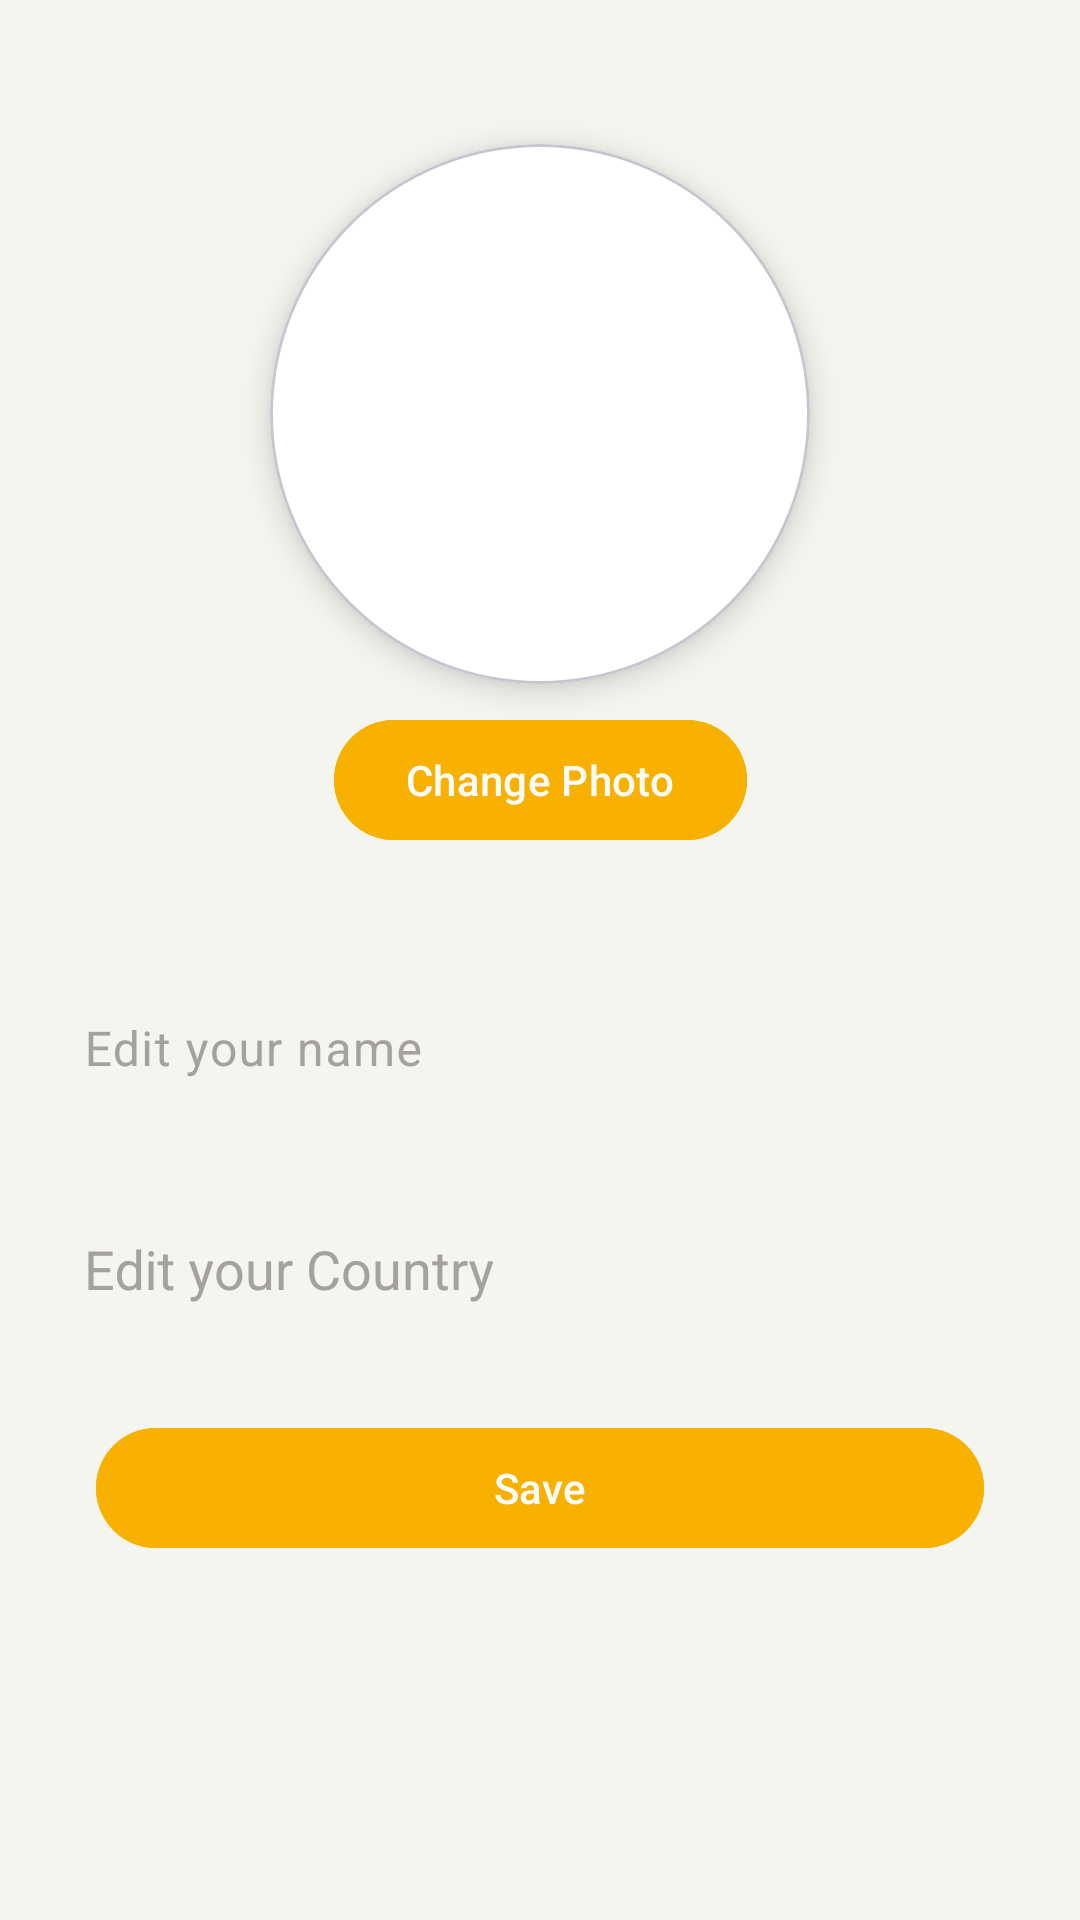

Produce the Android XML layout that renders to this screen, including the resource entries it uses.
<!-- AndroidManifest.xml: application theme Theme.Kuishinbo -->
<!-- res/layout/activity_update_user_info.xml -->
<?xml version="1.0" encoding="utf-8"?>
<androidx.constraintlayout.widget.ConstraintLayout
    xmlns:android="http://schemas.android.com/apk/res/android"
    xmlns:app="http://schemas.android.com/apk/res-auto"
    xmlns:tools="http://schemas.android.com/tools"
    android:theme="@style/Theme.Kuishinbo"
    android:layout_width="match_parent"
    android:layout_height="match_parent"
    android:padding="16dp"
    android:paddingTop="48dp"
    android:background="@color/broken_white"
    tools:context=".UpdateUserInfoActivity">

    <com.google.android.material.card.MaterialCardView
        android:id="@+id/profile_photo_card"
        android:layout_width="180dp"
        android:layout_height="180dp"
        android:layout_marginTop="32dp"
        app:cardCornerRadius="90dp"
        app:cardElevation="6dp"
        app:layout_constraintTop_toTopOf="parent"
        app:layout_constraintStart_toStartOf="parent"
        app:cardBackgroundColor="@android:color/white"
        app:layout_constraintEnd_toEndOf="parent">

        <ImageView
            android:id="@+id/profile_photo_view"
            android:layout_width="match_parent"
            android:layout_height="match_parent"
            android:src="@drawable/user_placeholder_pp"
            android:scaleType="fitCenter"
            android:adjustViewBounds="true"
            />
    </com.google.android.material.card.MaterialCardView>

    <Button
        android:id="@+id/change_photo_button"
        android:layout_width="wrap_content"
        android:layout_height="wrap_content"
        android:text="Change Photo"
        android:layout_marginTop="8dp"
        app:layout_constraintTop_toBottomOf="@id/profile_photo_card"
        app:layout_constraintStart_toStartOf="parent"
        app:layout_constraintEnd_toEndOf="parent"
        android:backgroundTint="@color/orange"
        android:textColor="@color/white_logo" />

    <com.google.android.material.textfield.TextInputLayout
        android:id="@+id/name_input_layout"
        android:layout_width="0dp"
        android:layout_height="wrap_content"
        app:layout_constraintTop_toBottomOf="@id/change_photo_button"
        app:layout_constraintStart_toStartOf="parent"
        app:layout_constraintEnd_toEndOf="parent"
        android:layout_marginTop="32dp"
        android:hint="Edit your name"
        style="@style/Widget.MaterialComponents.TextInputLayout.OutlinedBox"
        app:boxCornerRadiusTopStart="12dp"
        app:boxCornerRadiusTopEnd="12dp"
        app:boxCornerRadiusBottomStart="12dp"
        app:boxCornerRadiusBottomEnd="12dp"
        app:boxStrokeColor="@color/orange"
        app:hintTextColor="@color/light_grey">

        <com.google.android.material.textfield.TextInputEditText
            android:id="@+id/name_edit_text"
            android:layout_width="match_parent"
            android:layout_height="wrap_content"
            android:textColor="@color/brown"
            android:padding="12dp" />
    </com.google.android.material.textfield.TextInputLayout>

    <com.google.android.material.textfield.TextInputLayout
        android:id="@+id/country_input_layout"
        android:layout_width="0dp"
        android:layout_height="wrap_content"
        app:layout_constraintTop_toBottomOf="@id/name_input_layout"
        app:layout_constraintStart_toStartOf="parent"
        app:layout_constraintEnd_toEndOf="parent"
        android:layout_marginTop="16dp"
        android:hint="Edit your Country"
        style="@style/Widget.MaterialComponents.TextInputLayout.OutlinedBox"
        app:boxCornerRadiusTopStart="12dp"
        app:boxCornerRadiusTopEnd="12dp"
        app:boxCornerRadiusBottomStart="12dp"
        app:boxCornerRadiusBottomEnd="12dp"
        app:boxStrokeColor="@color/orange"
        app:hintTextColor="@color/light_grey">

        <AutoCompleteTextView
            android:id="@+id/country_edit_text"
            android:layout_width="match_parent"
            android:layout_height="wrap_content"
            android:textColor="@color/brown"
            android:padding="12dp"
            android:completionThreshold="1" />
    </com.google.android.material.textfield.TextInputLayout>

    <Button
        android:id="@+id/save_button"
        android:layout_width="0dp"
        android:layout_height="wrap_content"
        android:text="Save"
        android:layout_marginTop="24dp"
        android:layout_marginHorizontal="16dp"
        app:layout_constraintTop_toBottomOf="@id/country_input_layout"
        app:layout_constraintStart_toStartOf="parent"
        app:layout_constraintEnd_toEndOf="parent"
        android:backgroundTint="@color/orange"
        android:textColor="@color/white_logo" />

</androidx.constraintlayout.widget.ConstraintLayout>
<!-- resources referenced by this layout -->
<resources>
  <color name="broken_white">#F5F5F0</color>
  <color name="brown">#5E3823</color>
  <color name="light_grey">#A5A1A1</color>
  <color name="orange">#F8B101</color>
  <color name="white_logo">#FCFCFC</color>
  <style name="Theme.Kuishinbo" parent="Base.Theme.Kuishinbo" />
  <style name="Widget.MaterialComponents.TextInputLayout.OutlinedBox" parent="@style/Widget.Material3.TextInputLayout.OutlinedBox">
          <item name="boxCornerRadiusTopStart">12dp</item>
          <item name="boxCornerRadiusTopEnd">12dp</item>
          <item name="boxCornerRadiusBottomStart">12dp</item>
          <item name="boxCornerRadiusBottomEnd">12dp</item>
          <item name="boxStrokeColor">@color/orange</item>
          <item name="hintTextColor">@color/brown</item>
          <item name="android:textColorHint">@color/light_grey</item>
      </style>
  <style name="Base.Theme.Kuishinbo" parent="Theme.Material3.DayNight.NoActionBar">
          <item name="colorPrimary">@color/orange</item>
          <item name="colorPrimaryDark">@color/brown</item>
  
          <item name="textInputStyle">@style/Widget.MaterialComponents.TextInputLayout.OutlinedBox</item>
          <item name="android:textViewStyle">@style/AppTextView</item>
          <item name="android:buttonStyle">@style/AppButton</item>
      </style>
  <style name="AppTextView" parent="android:Widget.TextView">
  
          <item name="android:textColor">@color/brown</item>
      </style>
  <style name="AppButton" parent="android:Widget.Button">
  
          <item name="android:textColor">@color/white_logo</item>
          <item name="backgroundTint">@color/orange</item>
          <item name="android:layout_width">0dp</item>
  
      </style>
</resources>
